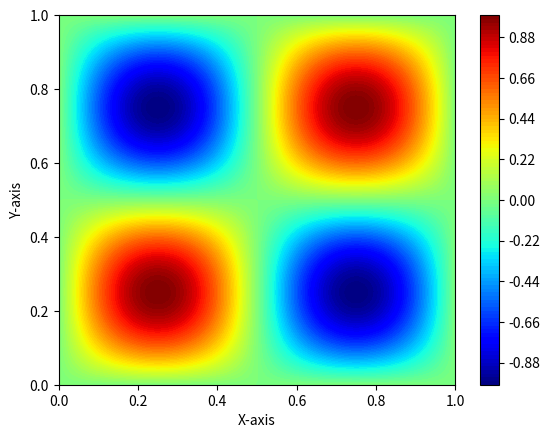

Generate this figure with matplotlib:
import matplotlib.pyplot as plt
import numpy as np

n = 2
m = 2

x = np.linspace(0, 1, 100)
y = np.linspace(0, 1, 100)
X, Y = np.meshgrid(x, y)
Z = np.sin(n * np.pi * X) * np.sin(m * np.pi * Y)

plt.contourf(X, Y, Z, levels=100, cmap='jet')
plt.colorbar()
plt.xlabel('X-axis')
plt.ylabel('Y-axis')
plt.show()